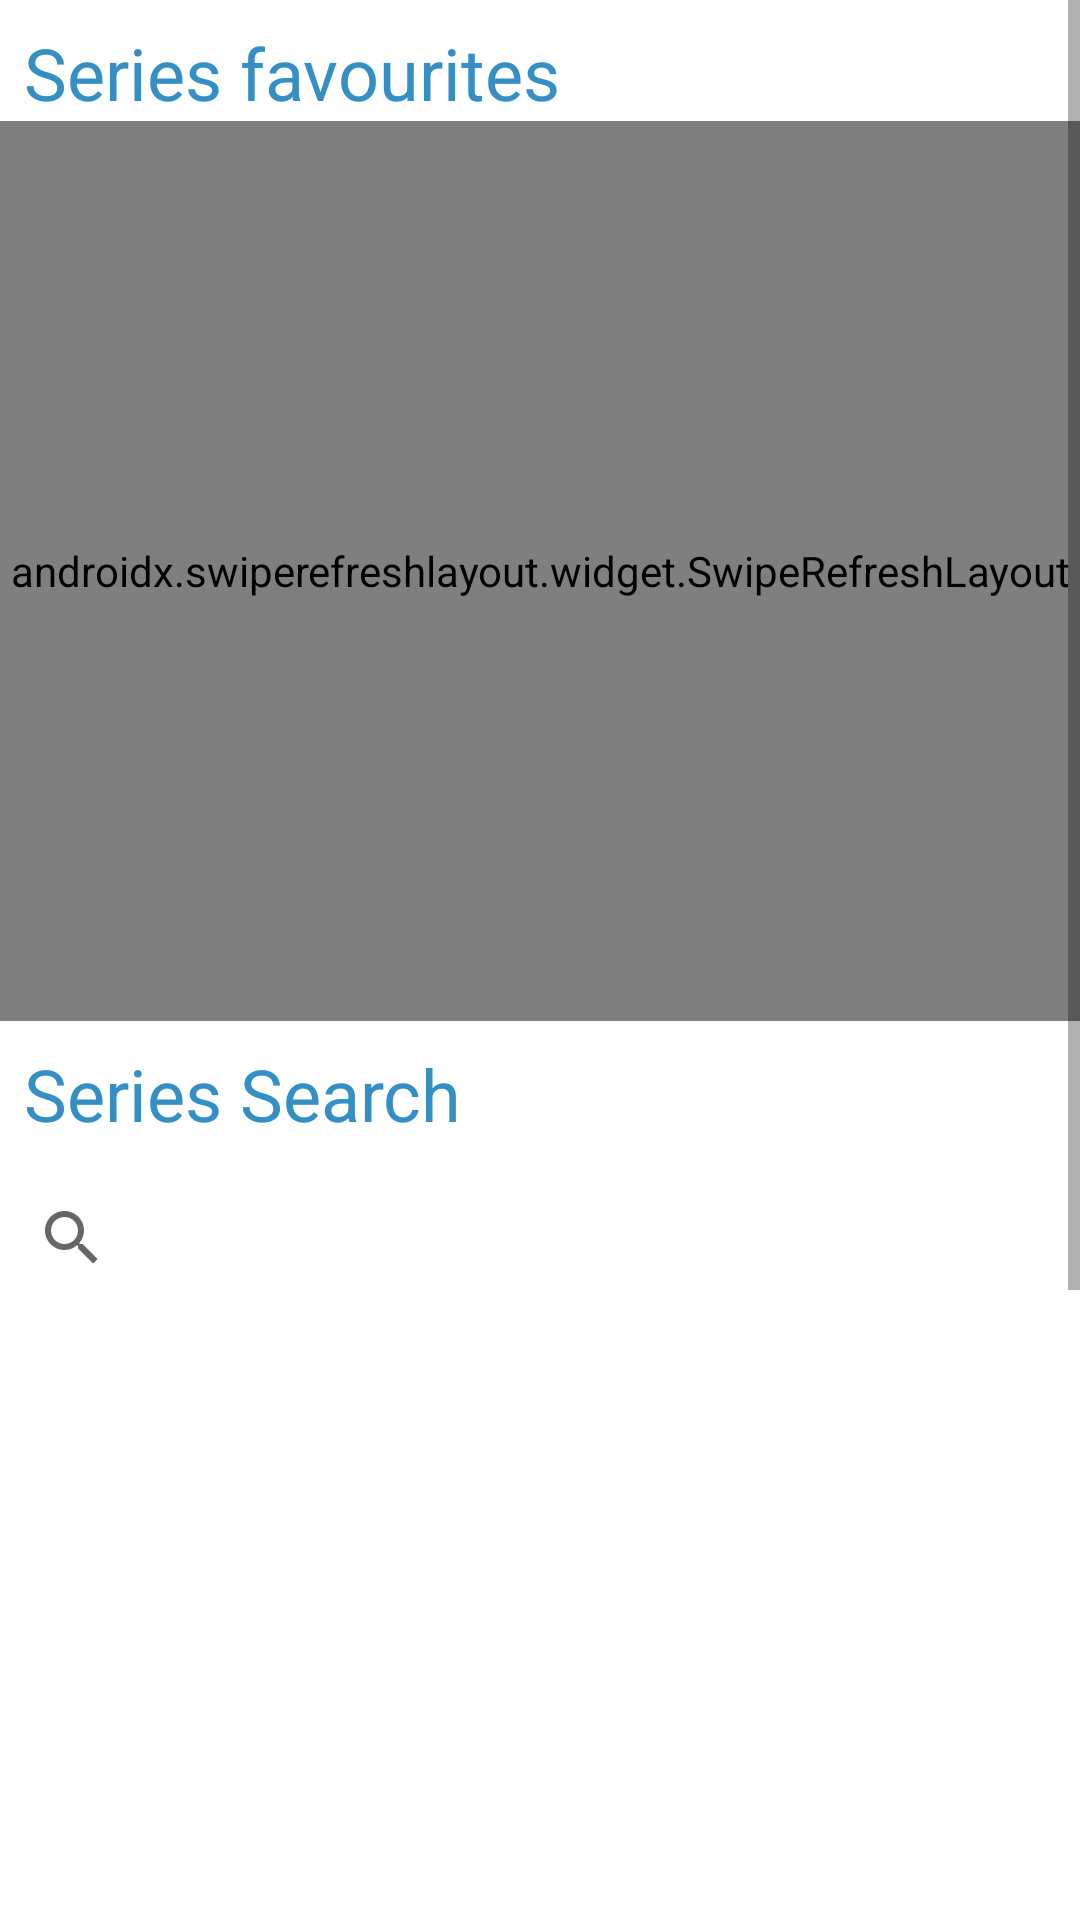

This screen was rendered from an Android layout file. Write that file and the resources it references.
<!-- AndroidManifest.xml: application theme Theme.OmdbMoviesApp -->
<!-- res/layout/fragment_series.xml -->
<?xml version="1.0" encoding="utf-8"?>
<ScrollView xmlns:android="http://schemas.android.com/apk/res/android"
    xmlns:tools="http://schemas.android.com/tools"
    android:layout_width="match_parent"
    android:layout_height="match_parent"
    xmlns:app="http://schemas.android.com/apk/res-auto"
    tools:context="com.example.omdbmoviesapp.ui.fragments.SeriesFragment">

    <androidx.constraintlayout.widget.ConstraintLayout
        android:layout_width="match_parent"
        android:layout_height="wrap_content">

        <TextView
            android:id="@+id/txtseries_favs"
            android:layout_width="0dp"
            android:layout_height="wrap_content"
            android:layout_margin="8dp"
            app:layout_constraintLeft_toLeftOf="parent"
            app:layout_constraintRight_toRightOf="parent"
            app:layout_constraintTop_toTopOf="parent"
            android:text="Series favourites"
            android:textColor="#348FC5"
            android:textSize="24sp"
            android:textAlignment="textStart"/>

        <androidx.swiperefreshlayout.widget.SwipeRefreshLayout
            android:id="@+id/swipeRefreshLayout"
            android:layout_width="0dp"
            android:layout_height="300dp"
            app:layout_constraintBottom_toTopOf="@+id/txtseries_all"
            app:layout_constraintLeft_toLeftOf="parent"
            app:layout_constraintRight_toRightOf="parent"
            app:layout_constraintTop_toBottomOf="@id/txtseries_favs"
            app:layout_behavior="@string/appbar_scrolling_view_behavior">

            <androidx.core.widget.NestedScrollView
                android:layout_width="match_parent"
                android:layout_height="match_parent"
                android:fillViewport="true"
                android:scrollbars="none">

                <LinearLayout
                    android:layout_width="match_parent"
                    android:layout_height="wrap_content"
                    android:orientation="vertical"
                    android:layout_marginTop="16dp">


                    <androidx.recyclerview.widget.RecyclerView
                        android:id="@+id/rvSeries_Favs"
                        android:layout_width="match_parent"
                        android:layout_height="300dp"
                        android:scrollbars="vertical"
                        app:layout_behavior="@string/appbar_scrolling_view_behavior"
                        app:layout_constraintBottom_toTopOf="@+id/txtseries_all"
                        app:layout_constraintLeft_toLeftOf="parent"
                        app:layout_constraintRight_toRightOf="parent"
                        app:layout_constraintTop_toBottomOf="@id/txtseries_favs"
                        android:padding="16dp"/>

                </LinearLayout>
            </androidx.core.widget.NestedScrollView>
        </androidx.swiperefreshlayout.widget.SwipeRefreshLayout>

        <TextView
            android:id="@+id/txtseries_all"
            android:layout_width="0dp"
            android:layout_height="wrap_content"
            android:layout_margin="8dp"
            app:layout_constraintLeft_toLeftOf="parent"
            app:layout_constraintRight_toRightOf="parent"
            app:layout_constraintTop_toBottomOf="@id/swipeRefreshLayout"
            app:layout_constraintBottom_toTopOf="@+id/searchSeries"
            android:text="Series Search"
            android:textColor="#348FC5"
            android:textSize="24sp"
            android:textAlignment="textStart"/>

        <androidx.appcompat.widget.SearchView
            android:id="@+id/searchSeries"
            android:layout_width="0dp"
            android:layout_height="wrap_content"
            app:layout_constraintTop_toBottomOf="@id/txtseries_all"
            app:layout_constraintBottom_toTopOf="@+id/rvSeries_All"
            app:layout_constraintVertical_bias="0"
            app:layout_constraintStart_toStartOf="parent"
            app:layout_constraintEnd_toEndOf="parent">
        </androidx.appcompat.widget.SearchView>
        <androidx.recyclerview.widget.RecyclerView
            android:id="@+id/rvSeries_All"
            android:layout_width="0dp"
            android:layout_height="500dp"
            app:layout_constraintTop_toBottomOf="@id/searchSeries"
            app:layout_constraintLeft_toLeftOf="parent"
            app:layout_constraintRight_toRightOf="parent"
            app:layout_constraintBottom_toBottomOf="parent"
            android:scrollbars="vertical"
            android:paddingLeft="8dp"
            android:paddingRight="8dp"
            android:paddingTop="8dp"
            android:paddingBottom="30dp"
            android:layout_marginBottom="16dp"
            app:layout_behavior="@string/appbar_scrolling_view_behavior"/>

    </androidx.constraintlayout.widget.ConstraintLayout>
</ScrollView>
<!-- resources referenced by this layout -->
<resources>
  <style name="Theme.OmdbMoviesApp" parent="Theme.MaterialComponents.DayNight.DarkActionBar">
          
          <item name="colorPrimary">@color/purple_500</item>
          <item name="colorPrimaryVariant">@color/purple_700</item>
          <item name="colorOnPrimary">@color/white</item>
          
          <item name="colorSecondary">@color/teal_200</item>
          <item name="colorSecondaryVariant">@color/teal_700</item>
          <item name="colorOnSecondary">@color/black</item>
          
          <item name="android:statusBarColor" tools:targetApi="l">?attr/colorPrimaryVariant</item>
          
      </style>
  <!-- not gathered from this repository: default colours our renderer supplied (Android Studio template values) -->
  <color name="purple_500">#FF6200EE</color>
  <color name="purple_700">#FF3700B3</color>
  <color name="teal_200">#FF03DAC5</color>
  <color name="teal_700">#FF018786</color>
  <color name="black">#FF000000</color>
  <color name="white">#FFFFFFFF</color>
</resources>
